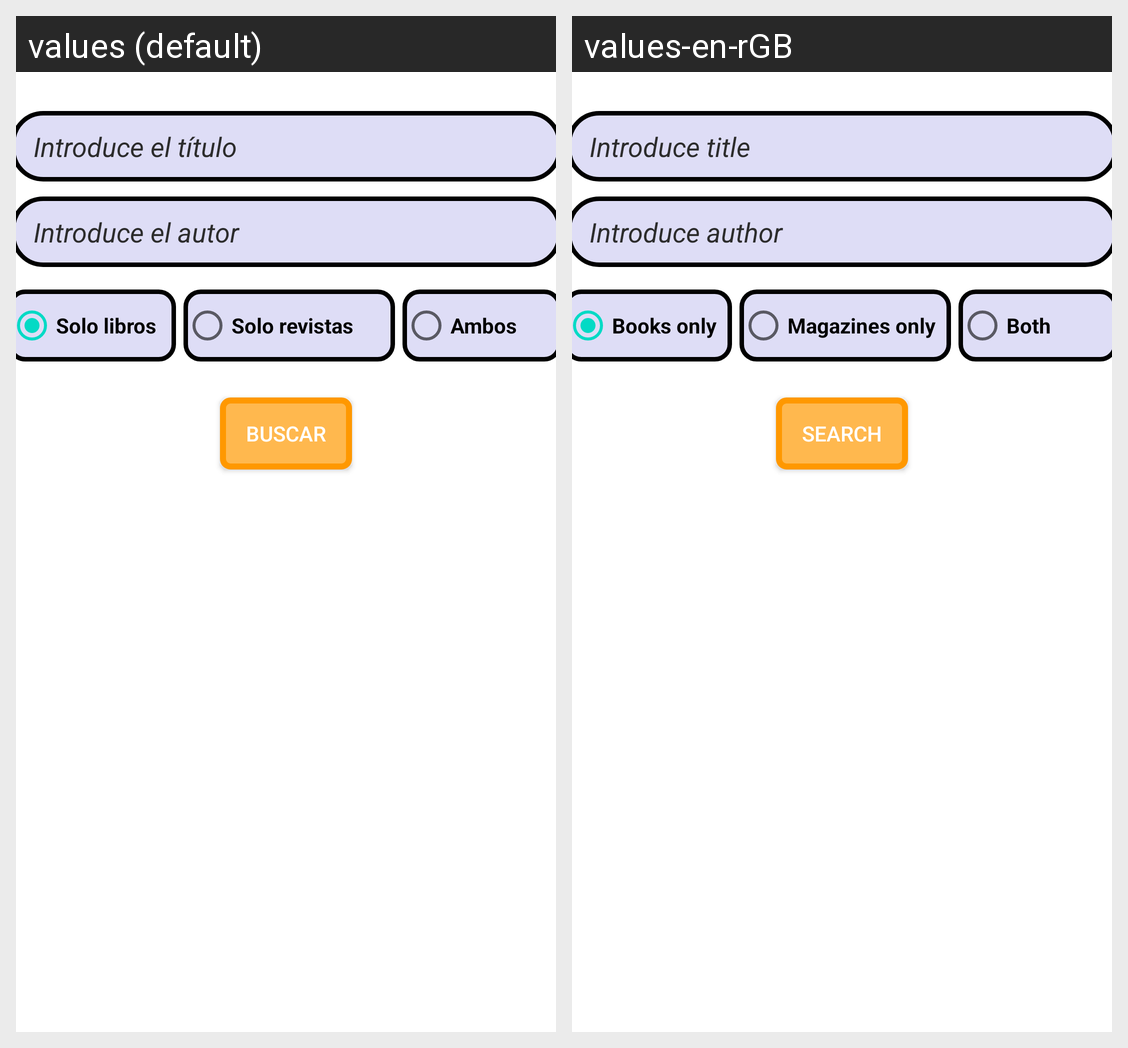

For this localized Android screen grid, give each drawn string resource with its value in every locale shown.
Android screen res/layout/activity_main.xml rendered under 2 locales, left to right: values (default), values-en-rGB. Device: Nexus 5 (rendered at 1080×1920; each locale shown at half size, 540×960, under a caption strip naming it); theme Theme.GoogleBooksClient.
Strings drawn on this screen, with the default value and each locale's value (text and hints the layout hard-codes, and strings that could not be matched under every locale, appear in the picture but are not listed):

title
  values: Introduce el título
  values-en-rGB: Introduce title

author
  values: Introduce el autor
  values-en-rGB: Introduce author

books
  values: Solo libros
  values-en-rGB: Books only

magazines
  values: Solo revistas
  values-en-rGB: Magazines only

both
  values: Ambos
  values-en-rGB: Both

find
  values: Buscar
  values-en-rGB: Search
